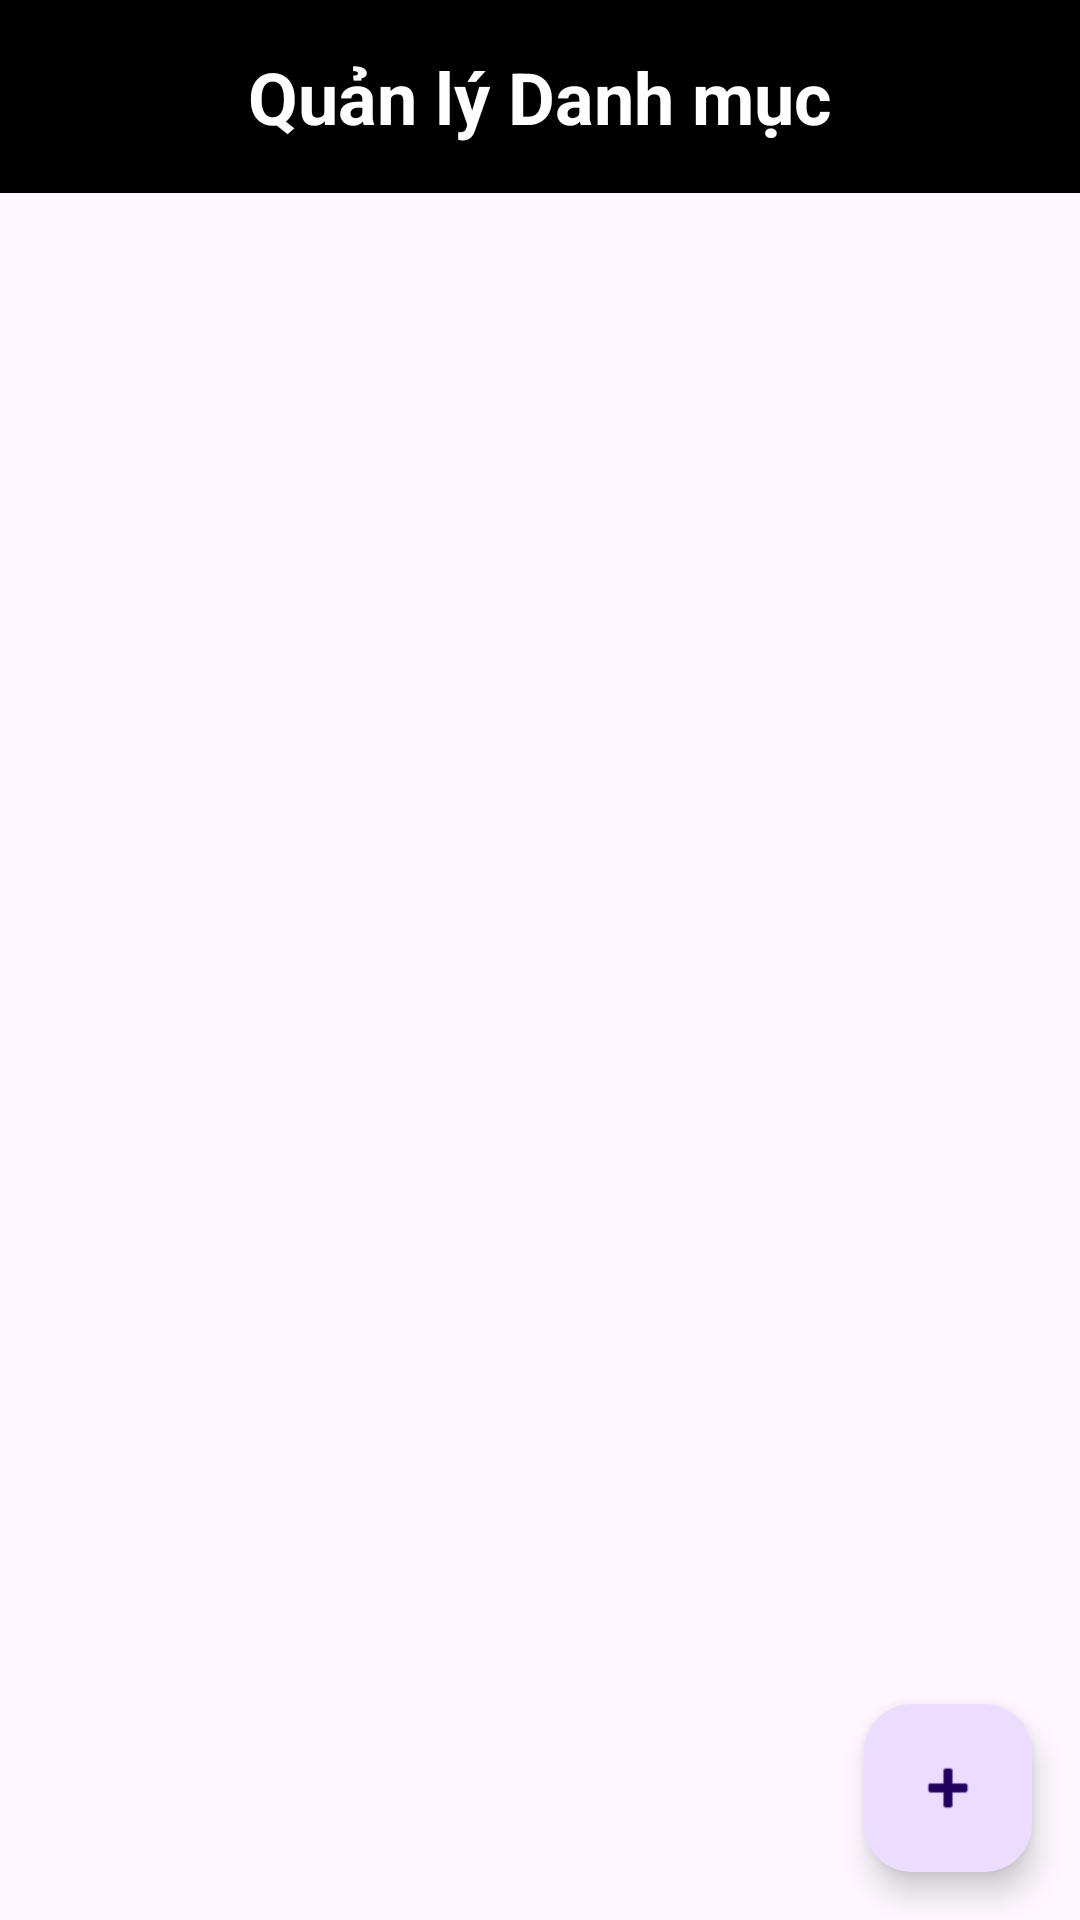

The Android layout XML behind this screen, and the referenced resources:
<!-- AndroidManifest.xml: application theme Theme.BTLNHOM17 -->
<!-- res/layout/activity_manage_categories.xml -->
<?xml version="1.0" encoding="utf-8"?>
<RelativeLayout xmlns:android="http://schemas.android.com/apk/res/android"
    xmlns:app="http://schemas.android.com/apk/res-auto"
    xmlns:tools="http://schemas.android.com/tools"
    android:layout_width="match_parent"
    android:layout_height="match_parent"
    tools:context=".admin.ManageCategoriesActivity">

    <TextView
        android:id="@+id/tvManageCategoriesTitle"
        android:layout_width="match_parent"
        android:layout_height="wrap_content"
        android:text="Quản lý Danh mục"
        android:textSize="24sp"
        android:textStyle="bold"
        android:padding="16dp"
        android:gravity="center"
        android:background="@color/material_dynamic_primary0"
        android:textColor="@android:color/white"/>

    <androidx.recyclerview.widget.RecyclerView
        android:id="@+id/recyclerViewCategories"
        android:layout_width="match_parent"
        android:layout_height="match_parent"
        android:layout_below="@id/tvManageCategoriesTitle"
        android:layout_above="@+id/btnAddCategory"
        android:padding="8dp"
        android:scrollbars="vertical" />

    <com.google.android.material.floatingactionbutton.FloatingActionButton
        android:id="@+id/btnAddCategory"
        android:layout_width="wrap_content"
        android:layout_height="wrap_content"
        android:layout_alignParentEnd="true"
        android:layout_alignParentBottom="true"
        android:layout_margin="16dp"
        android:clickable="true"
        android:focusable="true"
        android:src="@android:drawable/ic_input_add"
        android:contentDescription="Thêm Danh mục Mới" />

</RelativeLayout>
<!-- resources referenced by this layout -->
<resources>
  <style name="Theme.BTLNHOM17" parent="Base.Theme.BTLNHOM17" />
  <style name="Base.Theme.BTLNHOM17" parent="Theme.Material3.DayNight.NoActionBar">
          
          
      </style>
</resources>
